Dataset: dataset (GitHub, Xinyu-Zhang/499_Project). Classes: Atripla, Cymbalta, Epzicom, Lexapro, Prezista, Tivicay, Truvada, Truvada Cymbalta.

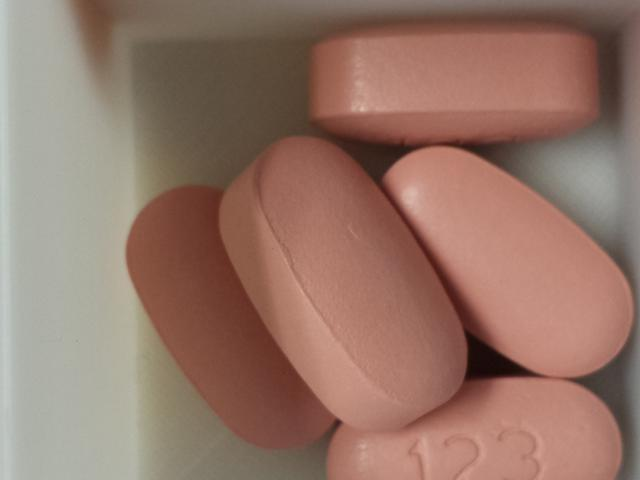
Label: Atripla

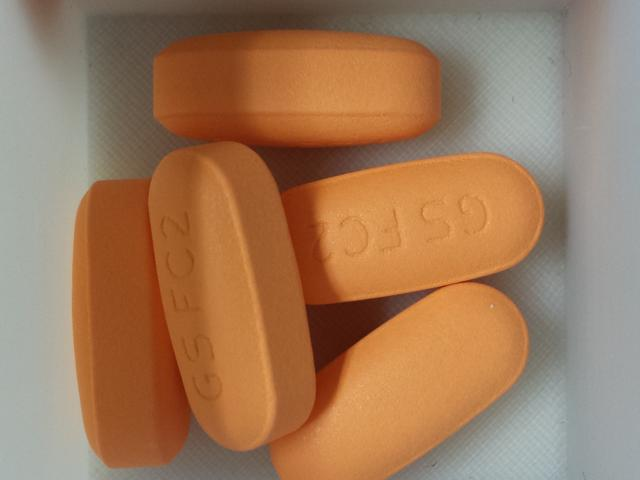
Label: Epzicom

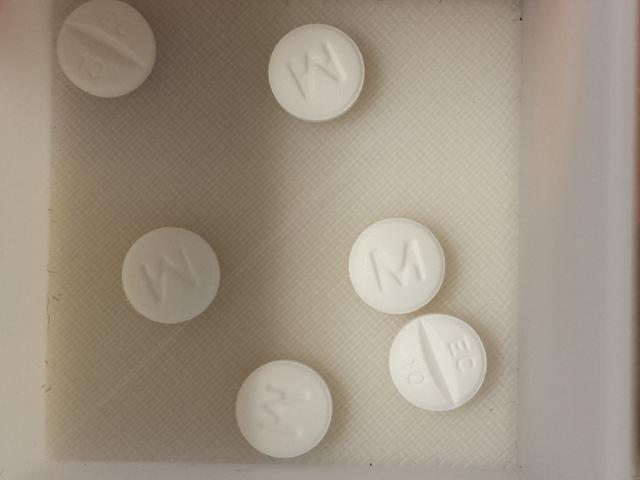
Label: Lexapro

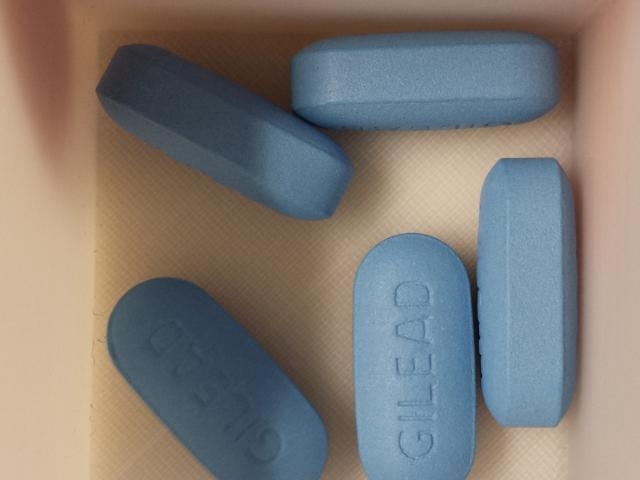
Label: Truvada

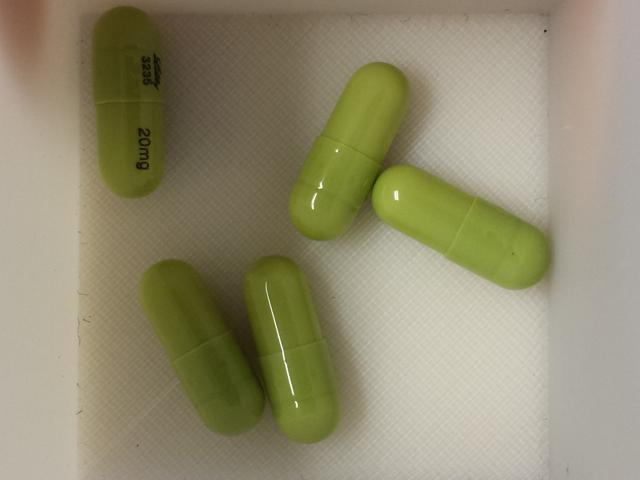
Label: Cymbalta

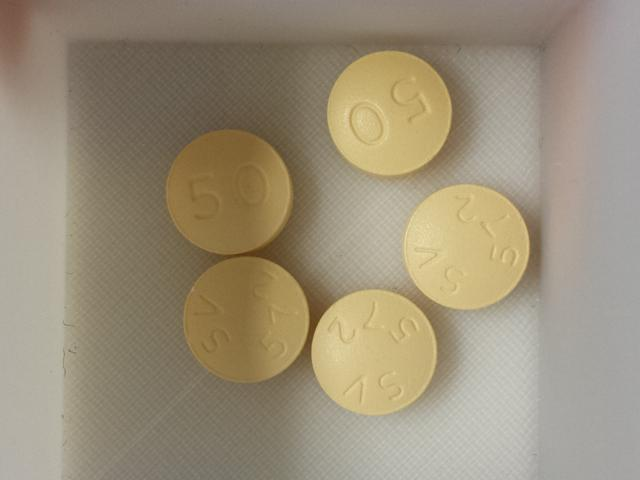
Label: Tivicay
